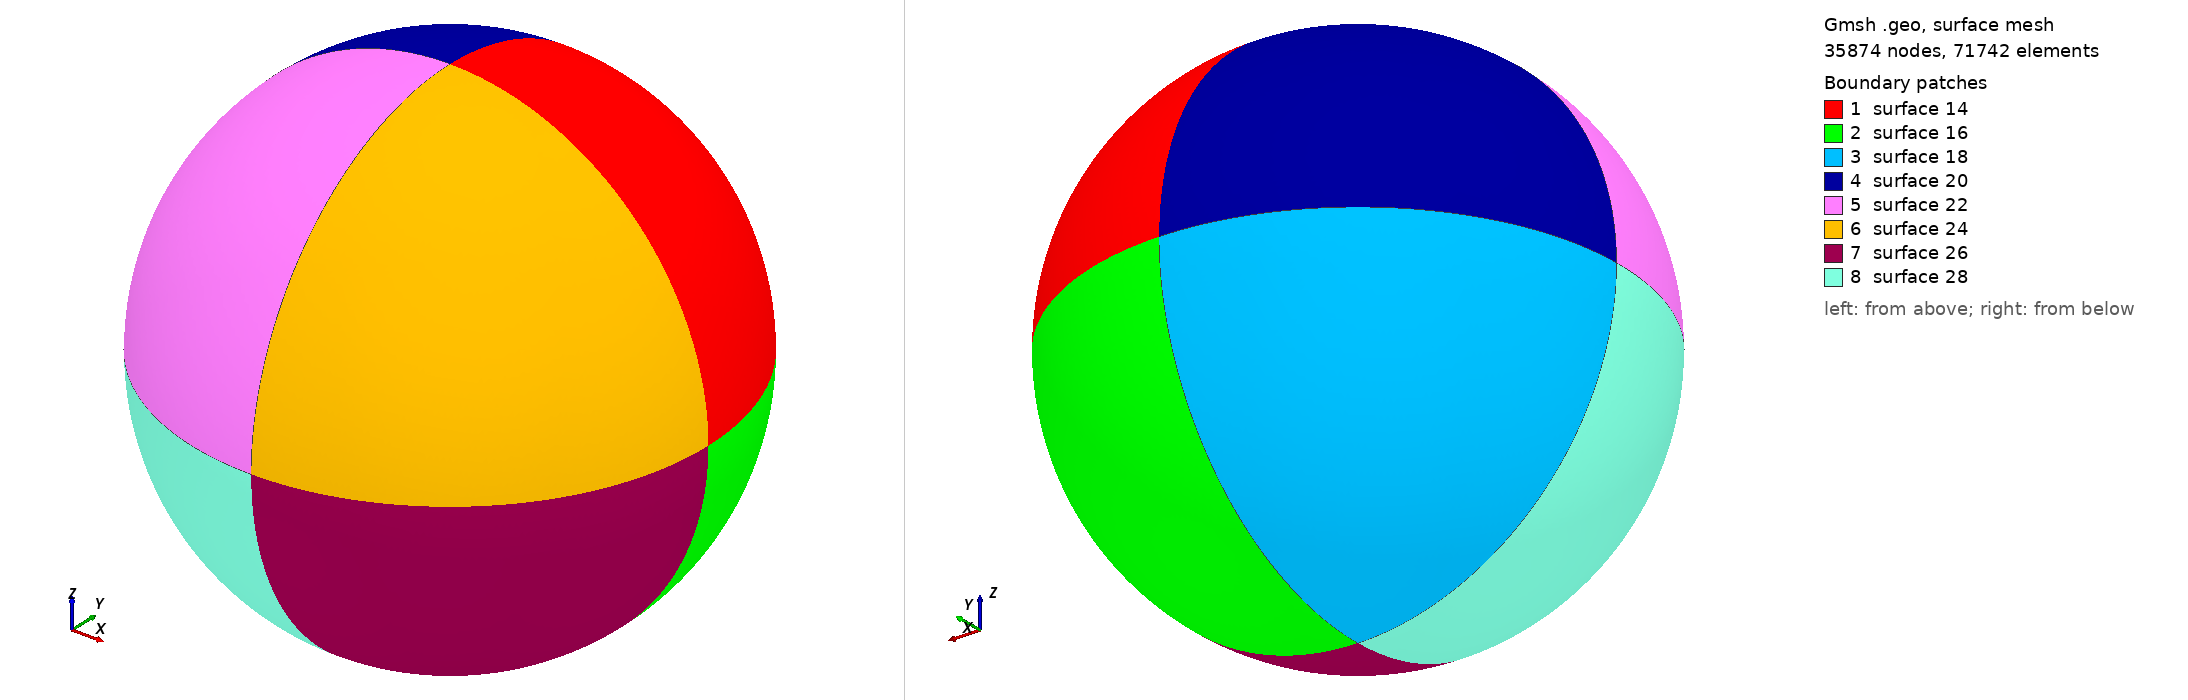

Gmsh geometry script, surface-meshed: 35874 nodes, 71742 surface elements. Boundary patches (legend numbers): 1 surface 14, 2 surface 16, 3 surface 18, 4 surface 20, 5 surface 22, 6 surface 24, 7 surface 26, 8 surface 28. Left view from above one corner, right view from below the opposite corner. The script declares no physical surfaces, so the legend lists its geometric surfaces. The drawing asked Gmsh for element sizes between 1% and 20% of the model's largest extent; the script's own settings can give other sizes.

=== ball.geo (drawn) ===
//Parameters
volSize_px=20.;                                                                   
radius=968.181242777;
center_x=256;
center_y=256;

//Points
Point(1) = {center_x, center_y, -radius, volSize_px};
Point(2) = {center_x+radius, center_y, -radius, volSize_px};
Point(3) = {center_x, center_y+radius, -radius, volSize_px};
Point(4) = {center_x-radius, center_y, -radius, volSize_px};
Point(5) = {center_x, center_y-radius, -radius, volSize_px};
Point(6) = {center_x, center_y, radius-radius, volSize_px};
Point(7) = {center_x, center_y, -radius-radius, volSize_px};

//Circles connecting points
Circle(1) = {3, 1, 7};
Circle(2) = {7, 1, 5};
Circle(3) = {5, 1, 6};
Circle(4) = {6, 1, 3};
Circle(5) = {3, 1, 4};
Circle(6) = {4, 1, 5};
Circle(7) = {5, 1, 2};
Circle(8) = {2, 1, 3};
Circle(9) = {2, 1, 7};
Circle(10) = {2, 1, 6};
Circle(11) = {6, 1, 4};
Circle(12) = {4, 1, 7};

//LineLoops and Surfaces
Line Loop(14) = {4, -8, 10};
Ruled Surface(14) = {14};
Line Loop(16) = {8, 1, -9};
Ruled Surface(16) = {16};
Line Loop(18) = {1, -12, -5};
Ruled Surface(18) = {18};
Line Loop(20) = {11, -5, -4};
Ruled Surface(20) = {20};
Line Loop(22) = {11, 6, 3};
Ruled Surface(22) = {22};
Line Loop(24) = {3, -10, -7};
Ruled Surface(24) = {24};
Line Loop(26) = {9, 2, 7};
Ruled Surface(26) = {26};
Line Loop(28) = {6, -2, -12};
Ruled Surface(28) = {28};

//Volume
Surface Loop(30) = {20, 22, 28, 26, 16, 14, 24, 18};
Volume(30) = {30};
